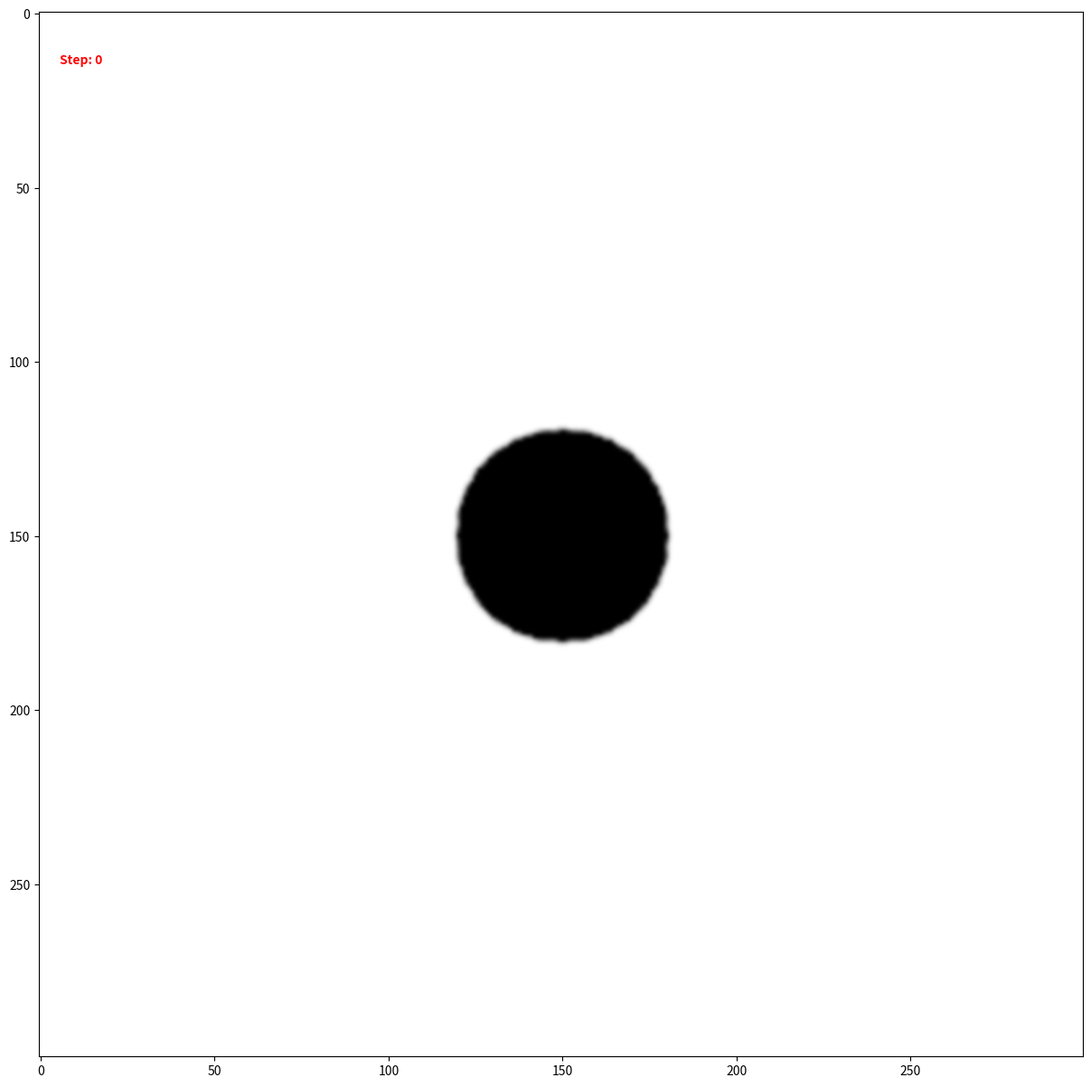

Reproduce this figure in Python.
import numpy as np
import matplotlib.pyplot as plt
from matplotlib.animation import FuncAnimation


evaporation_rate = 0.02
absorbency_base = 0.4
flow_rate_weight = 0.25
resivoir_capacity = 200.0
resivoir_refill_rate = 0.2

class FiberInkSim:
    def __init__(self, size=100):
        self.size = size
        # Eq. (1): Random absorbency (Base + Var) [cite: 81]
        self.absorbency = absorbency_base + 0.3 * (np.random.rand(size, size) - 0.5)
        
        # Section 3.3: Paper Texture Mask (Alignment of fibers) 
        # We generate a random vector field to simulate "fiber directions"
        self.fiber_weights = np.random.rand(size, size, 8) 
        self.water = np.zeros((size, size))
        self.carbon = np.zeros((size, size))
        self.reservoir = np.zeros((size, size))
        
    def apply_drop(self, cx, cy, radius=3):
        y, x = np.ogrid[:self.size, :self.size]
        mask = (x - cx)**2 + (y - cy)**2 <= radius**2
        self.reservoir[mask] = resivoir_capacity # High water volume for gradient [cite: 198]
        self.carbon[mask] = 255.0

    def update(self):
        # Section 4.3: Continuous Ink Refilling [cite: 245]
        refill = self.reservoir * resivoir_refill_rate
        self.water += refill
        self.reservoir -= refill
        
        next_w = self.water.copy()
        next_c = self.carbon.copy()
        
        # Iterate through active papels [cite: 75]
        rows, cols = np.where(self.water > 0.1)
        for r, c in zip(rows, cols):
            if 0 < r < self.size-1 and 0 < c < self.size-1:
                # Eq. (2): Flow rate K(p) [cite: 95]
                k_p = flow_rate_weight * self.absorbency[r, c]
                total_out = self.water[r, c] * k_p
                
                neighbors = [(-1,0), (1,0), (0,-1), (0,1), (-1,-1), (-1,1), (1,-1), (1,1)]
                scores = []
                for i, (dr, dc) in enumerate(neighbors):
                    nr, nc = r+dr, c+dc
                    # Eq. (4): Gradient (Brownian motion) [cite: 153]
                    grad = max(0, self.water[r, c] - self.water[nr, nc])
                    # Eq. (6): Absorbency [cite: 170]
                    abs_val = self.absorbency[nr, nc]
                    # Section 3.3: Paper Texture alignment weight 
                    tex = self.fiber_weights[r, c, i]
                    
                    # Combined Probability R_k [cite: 188]
                    scores.append(0.5 * grad + 0.2 * abs_val + 0.3 * tex)
                
                sum_s = sum(scores)
                if sum_s > 0:
                    for i, (dr, dc) in enumerate(neighbors):
                        nr, nc = r+dr, c+dc
                        prob = scores[i] / sum_s
                        flow = total_out * prob
                        
                        next_w[r, c] -= flow
                        next_w[nr, nc] += flow
                        
                        # Section 2.3: Carbon move with filtering effect [cite: 108]
                        if self.absorbency[nr, nc] > 0.25:
                            c_flow = flow * (self.carbon[r, c] / (self.water[r, c] + 1e-6))
                            next_c[r, c] -= c_flow
                            next_c[nr, nc] += c_flow
                            
        self.water = next_w * (1-evaporation_rate) # Evaporation [cite: 240]
        self.carbon = next_c

# Animation
def main():
    sim = FiberInkSim(size=300)
    sim.apply_drop(150, 150, radius=30)

    
    fig, ax = plt.subplots(figsize=(15,15))
    img = ax.imshow(255 - np.clip(sim.carbon * 3, 0, 255), cmap='gray', interpolation='bicubic')
    step_text = ax.text(0.02, 0.95, '', transform=ax.transAxes, color='red', fontweight='bold')
    def animate(i):
        sim.update()
        img.set_array(255 - np.clip(sim.carbon * 3, 0, 255))
        step_text.set_text(f"Step: {i}")
        return [img, step_text]
    ani = FuncAnimation(fig, animate, frames=200, interval=10, blit=True)
    
    
    plt.show()

def show_absorbency(sim):
    plt.imshow(sim.absorbency, cmap='viridis')
    plt.colorbar(label='Absorbency')
    plt.title('Random Absorbency Map of Paper')
    plt.axis('off')
    plt.show()


if __name__ == "__main__":
    main()
